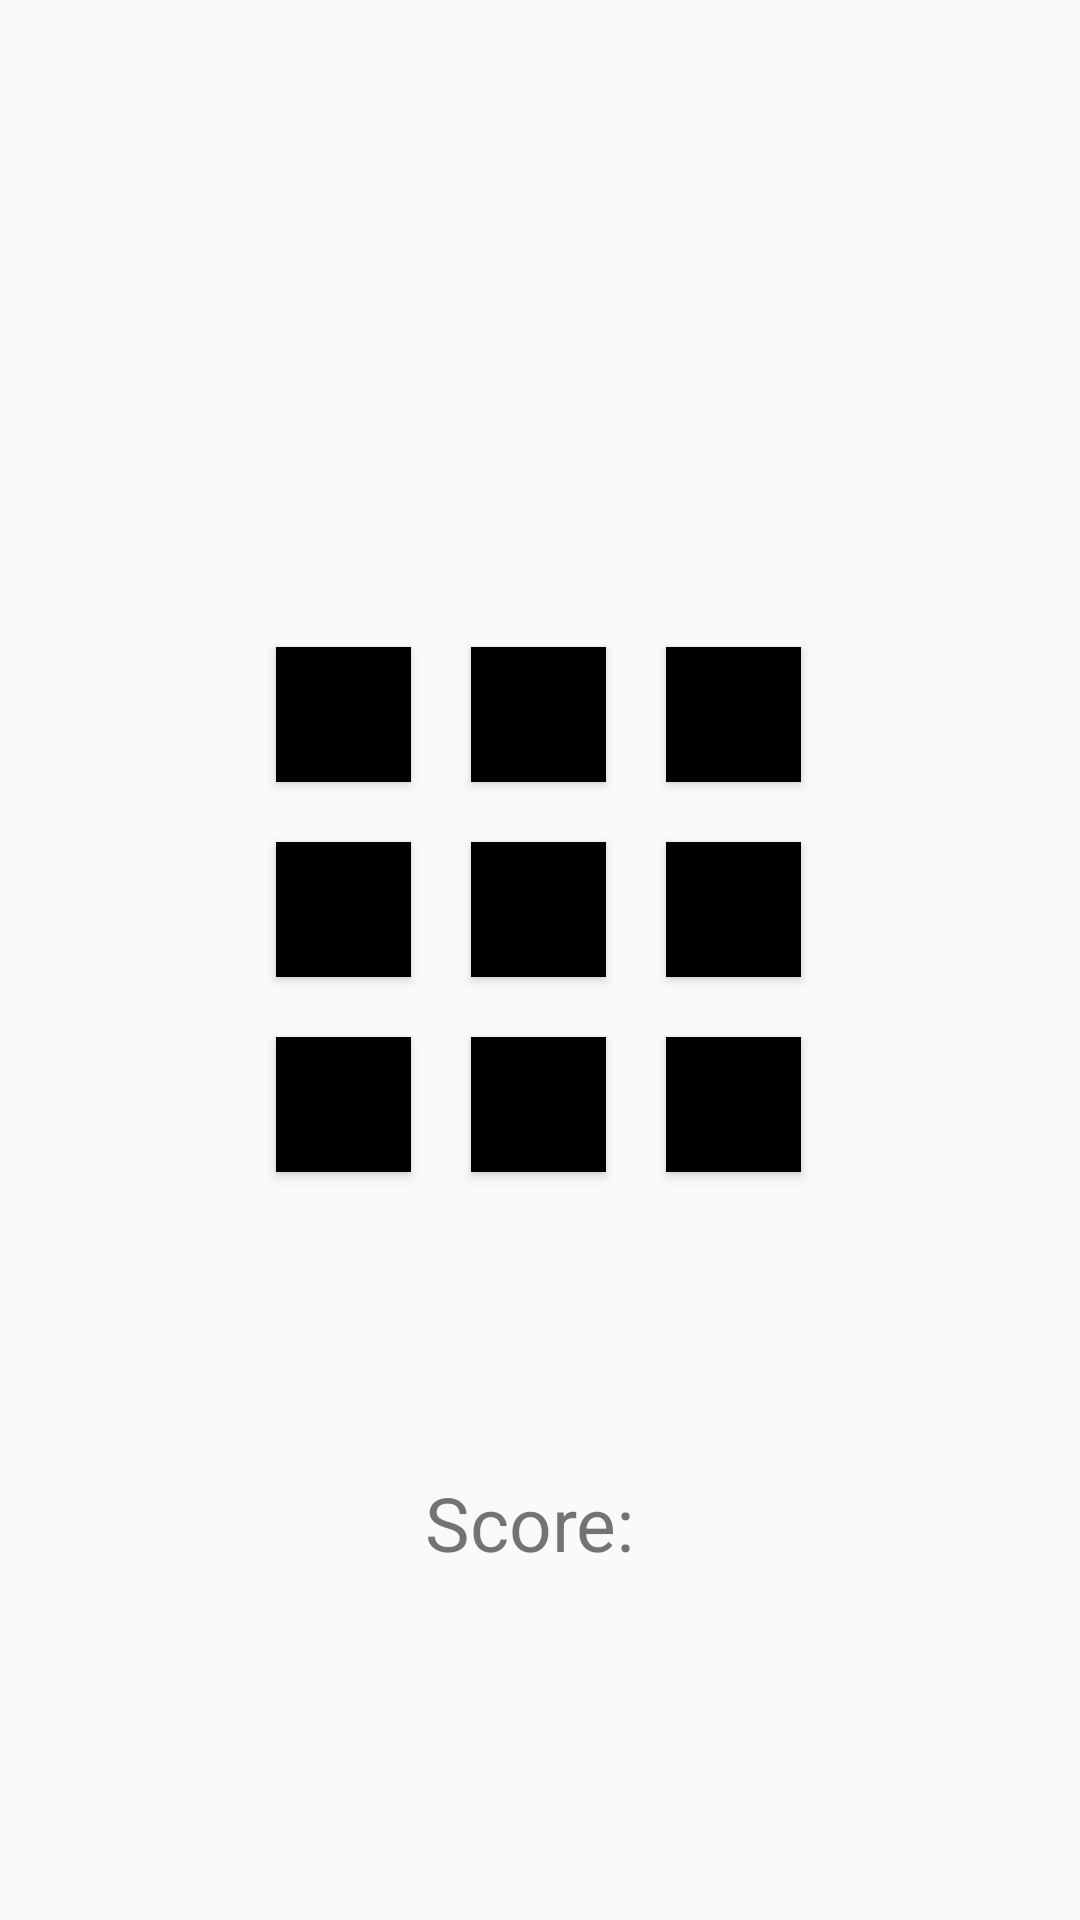

Android layout source for this screen:
<!-- AndroidManifest.xml: application theme AppTheme.Light -->
<!-- res/layout/activity_game_three.xml -->
<?xml version="1.0" encoding="utf-8"?>
<androidx.constraintlayout.widget.ConstraintLayout xmlns:android="http://schemas.android.com/apk/res/android"
    xmlns:app="http://schemas.android.com/apk/res-auto"
    xmlns:tools="http://schemas.android.com/tools"
    android:layout_width="match_parent"
    android:layout_height="match_parent"
    tools:context=".GameActivity"
    android:id="@+id/activity_game_four">

    <LinearLayout
        android:layout_width="match_parent"
        android:layout_height="match_parent"
        android:orientation="vertical"
        android:gravity="center">

        <RelativeLayout
            android:id="@+id/relativeLayoutWithButtons"
            android:layout_width="196dp"
            android:layout_height="wrap_content"
            android:layout_gravity="center"
            android:layout_margin="90dp">

            <Button
                android:id="@+id/button1"
                android:layout_width="45dp"
                android:layout_height="45dp"
                android:layout_margin="10dp"
                android:background="@android:color/black"
                android:onClick="buttonPressed"
                android:text="1" />

            <Button
                android:id="@+id/button2"
                android:layout_width="45dp"
                android:layout_height="45dp"
                android:layout_margin="10dp"
                android:layout_toRightOf="@id/button1"
                android:background="@android:color/black"
                android:onClick="buttonPressed"
                android:text="2" />

            <Button
                android:id="@+id/button3"
                android:layout_width="45dp"
                android:layout_height="45dp"
                android:layout_margin="10dp"
                android:layout_toRightOf="@id/button2"
                android:background="@android:color/black"
                android:onClick="buttonPressed"
                android:text="3" />


            

            <Button
                android:id="@+id/button4"
                android:layout_width="45dp"
                android:layout_height="45dp"
                android:layout_below="@id/button1"
                android:layout_margin="10dp"
                android:background="@android:color/black"
                android:onClick="buttonPressed"
                android:text="6" />

            <Button
                android:id="@+id/button5"
                android:layout_width="45dp"
                android:layout_height="45dp"
                android:layout_below="@+id/button1"
                android:layout_margin="10dp"
                android:layout_toRightOf="@id/button1"
                android:background="@android:color/black"
                android:onClick="buttonPressed"
                android:text="7" />

            <Button
                android:id="@+id/button6"
                android:layout_width="45dp"
                android:layout_height="45dp"
                android:layout_below="@+id/button1"
                android:layout_margin="10dp"
                android:layout_toRightOf="@id/button2"
                android:background="@android:color/black"
                android:onClick="buttonPressed"
                android:text="8" />


            

            <Button
                android:id="@+id/button7"
                android:layout_width="45dp"
                android:layout_height="45dp"
                android:layout_below="@id/button6"
                android:layout_margin="10dp"
                android:background="@android:color/black"
                android:onClick="buttonPressed"
                android:text="11" />

            <Button
                android:id="@+id/button8"
                android:layout_width="45dp"
                android:layout_height="45dp"
                android:layout_below="@+id/button6"
                android:layout_margin="10dp"
                android:layout_toRightOf="@id/button1"
                android:background="@android:color/black"
                android:onClick="buttonPressed"
                android:text="12" />

            <Button
                android:id="@+id/button9"
                android:layout_width="45dp"
                android:layout_height="45dp"
                android:layout_below="@+id/button6"
                android:layout_margin="10dp"
                android:layout_toRightOf="@id/button2"
                android:background="@android:color/black"
                android:onClick="buttonPressed"
                android:text="13" />

        </RelativeLayout>

        <TextView
            android:id="@+id/gamescoretextview"
            android:layout_width="wrap_content"
            android:layout_height="wrap_content"
            android:layout_below="@id/button9"
            android:layout_centerHorizontal="true"
            android:textSize="25dp"
            android:text="Score: "/>

    </LinearLayout>


</androidx.constraintlayout.widget.ConstraintLayout>
<!-- resources referenced by this layout -->
<resources>
  <style name="AppTheme.Light" parent="Theme.AppCompat.Light.DarkActionBar">
          
          <item name="colorPrimary">@color/colorPrimary</item>
          <item name="colorPrimaryDark">@color/colorPrimaryDark</item>
          <item name="colorAccent">@color/colorAccent</item>
      </style>
  <color name="colorPrimary">#008577</color>
  <color name="colorPrimaryDark">#00574B</color>
  <color name="colorAccent">#D81B60</color>
</resources>
